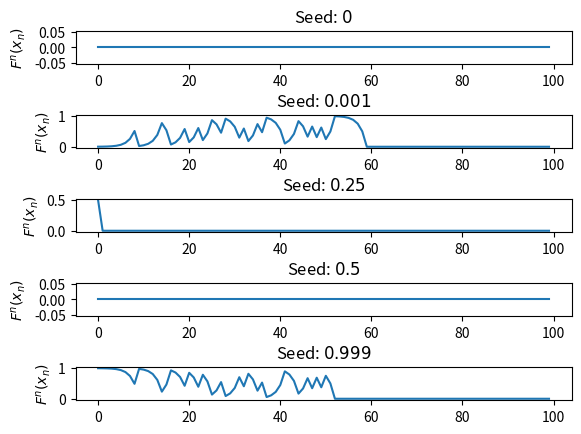

Recreate this plot in Python.
import matplotlib.pyplot as plt

class Orbit:
	def __init__(self, seed):
		self.seed = seed
		self.n = 0
		self.previous = None
		self.X = []
		self.Y = []

	def f(self, x):
		result = None
		if (0 <= x and x < 0.5):
			result = 2*x
		elif (0.5 <= x and x < 1):
			result = 2*x - 1
		return result
	
	def step(self):
		if self.n == 0:
			self.previous = self.f(self.seed)
		else:
			self.previous = self.f(self.previous)
		self.Y.append(self.previous)
		self.X.append(self.n)
		result = self.previous
		self.n = self.n + 1
		return self.n, result
			
MAX = 100
seeds = [0, 0.001, 0.25, 0.5, 0.999]
total_seeds = len(seeds)
Os=[]

#Initalization
format_str = "%d"
values = [0]
for seed in seeds:
	format_str = format_str + ",%f"
	Os.append(Orbit(seed))
	values.append(seed)

print(format_str % tuple(values))

for i in range(0, MAX):
	values = [i+1]
	for o in Os:
		n, result = o.step()
		values.append(result)
	print(format_str % tuple(values))

row_index = 0

fig, axes = plt.subplots(total_seeds,1)

for o in Os:
	axes[row_index].plot(o.X, o.Y)
	axes[row_index].set_title(r'Seed: ${}$'.format(o.seed))
	axes[row_index].set_ylabel(r'$F^n(x_n)$')
	row_index = row_index + 1
fig.subplots_adjust(hspace=1.5)
plt.show()
